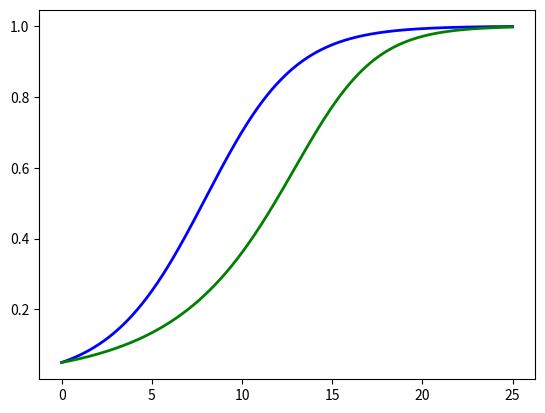
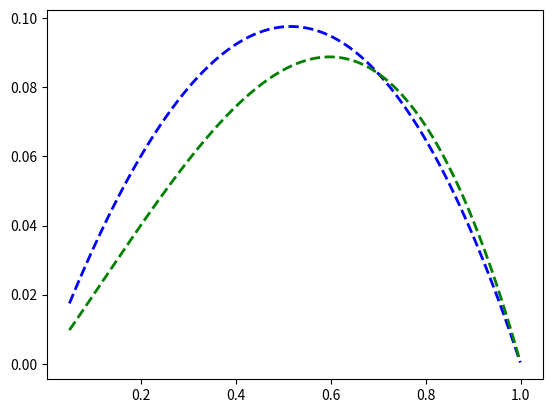

Recreate these plots in Python, in order. (Note: this script raises an exception after producing the figures.)
# infinite well-mixed population simulations

import matplotlib.pyplot as plt

# dt = 20000.0
# T = 100*int(dt)
dt = 2000.0
T = 25*int(dt)

C = [0.05, 0.3]
legend_text = ['c = '+str(C[0]), 'c = '+str(C[1])]
eps = 0.05

a = 0.3
b = 0.7

colors = ['b', 'g', 'r', 'c', 'm', 'y', 'k', '0.3']
cnt = 0

fig1, ax1 = plt.subplots()
fig2, ax2 = plt.subplots()

for c in C:
    p_b = eps

    pb_list = list()
    dp_list = list()

    for t in range(T):
        dp = p_b*(1-p_b)*(c*(a+b)*p_b - (a-(1-c)*b))
        p_b += dp/dt
        pb_list.append(p_b)
        dp_list.append(dp)

    ax1.plot([i/dt for i in range(len(pb_list))], pb_list, color=colors[cnt], linewidth=2, linestyle='-')
    ax2.plot(pb_list, dp_list, color=colors[cnt], linewidth=2, linestyle='--')
    cnt += 1

title_str = 'a = '+str(a)+', b = '+str(b)
ax1.grid(b=True, which='major')
ax2.grid(b=True, which='major')
ax1.set_title(title_str)
ax2.set_title(title_str)

ax1.set_ylabel('proportion of B agents')
ax1.set_xlabel('iterations')
ax1.legend(legend_text, loc=4)
ax2.set_ylabel('rate of change of B agents')
ax2.set_xlabel('proportion of B agents')
ax2.legend(legend_text, loc=8)
plt.show()
# plt.savefig('./test.png', bbox_inches='tight', pad_inches=0)
